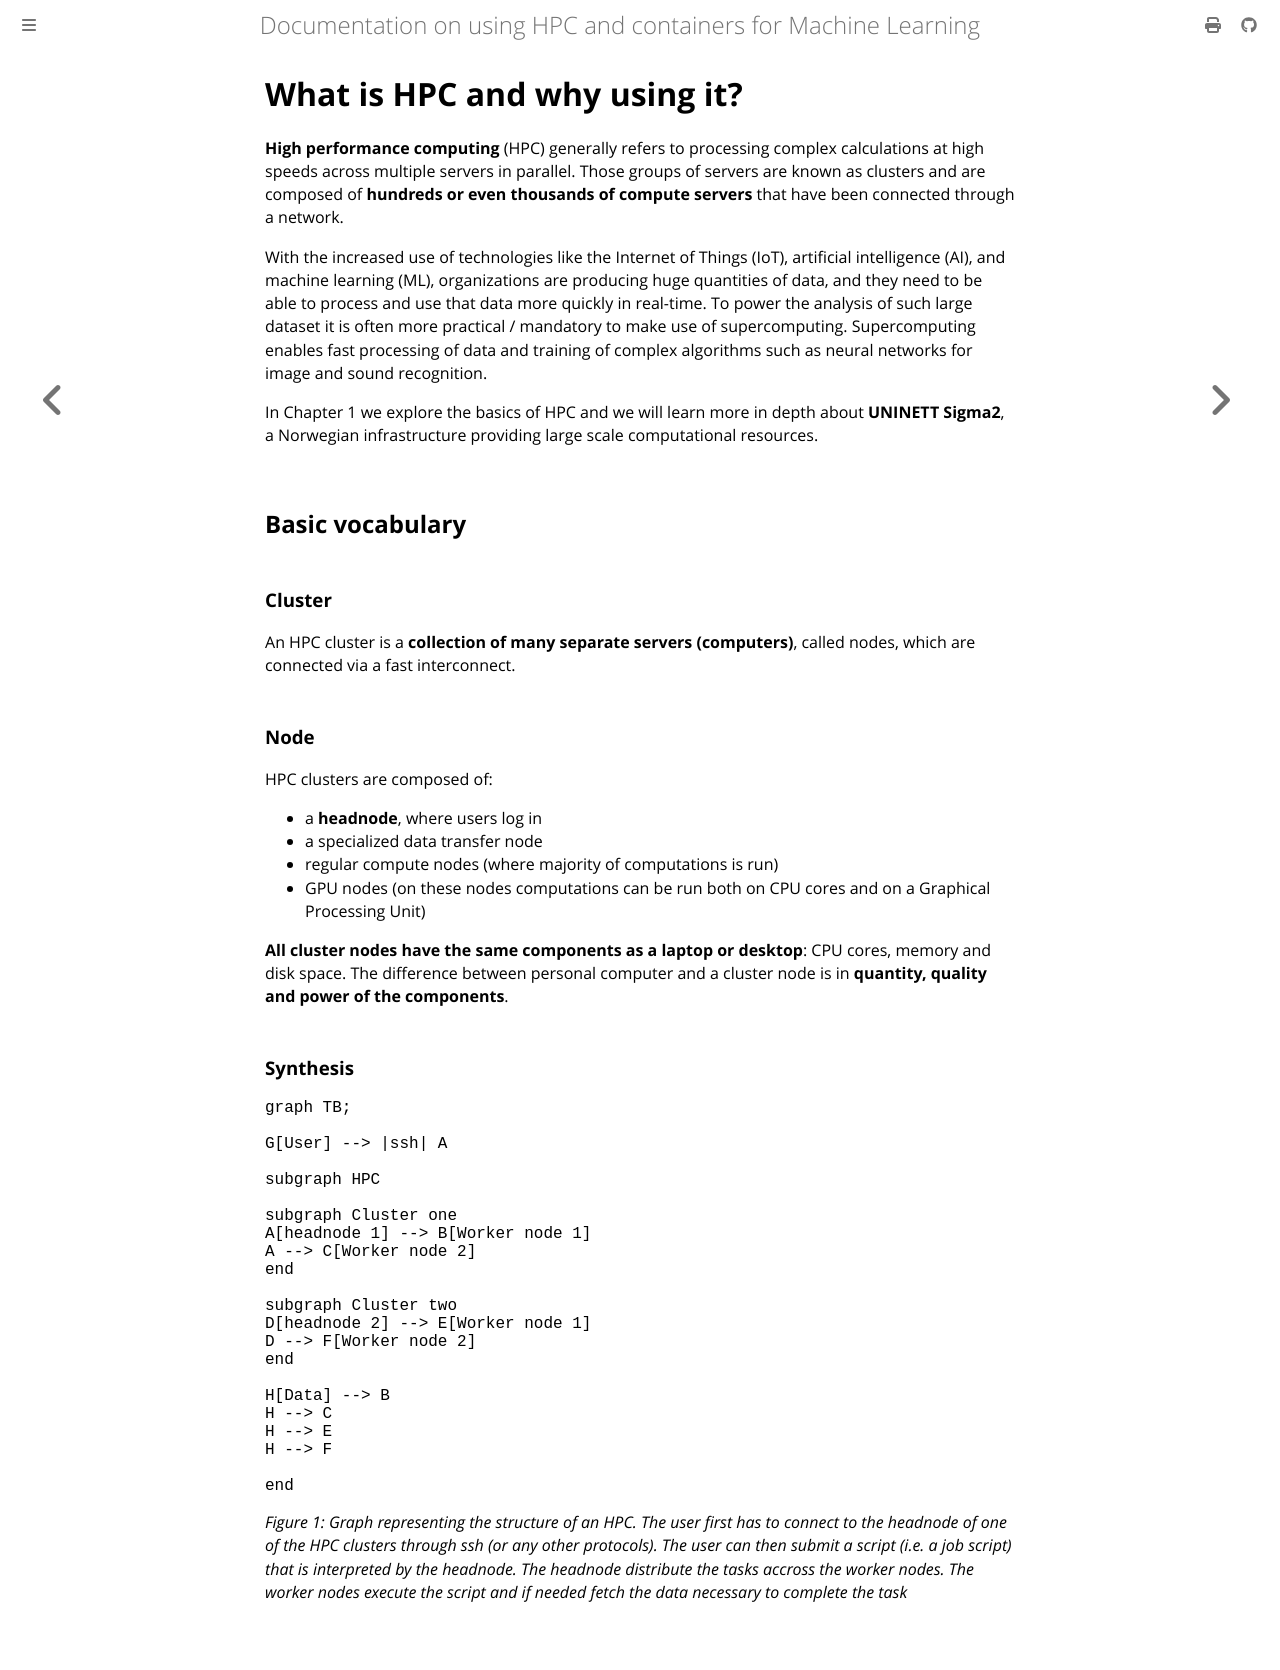

repository: NINAnor/91126800_ML_and_associated_tech · page: content/chapter_1/0_introduction_to_hpc.html · generator: mdbook

# What is HPC and why using it?

**High performance computing** (HPC) generally refers to processing complex calculations at high speeds across multiple servers in parallel. Those groups of servers are known as clusters and are composed of **hundreds or even thousands of compute servers** that have been connected through a network.

With the increased use of technologies like the Internet of Things (IoT), artificial intelligence (AI), and machine learning (ML), organizations are producing huge quantities of data, and they need to be able to process and use that data more quickly in real-time. To power the analysis of such large dataset it is often more practical / mandatory to make use of supercomputing. Supercomputing enables fast processing of data and training of complex algorithms such as neural networks for image and sound recognition.

In Chapter 1 we explore the basics of HPC and we will learn more in depth about **UNINETT Sigma2**, a Norwegian infrastructure providing large scale computational resources.

## Basic vocabulary

### Cluster

An HPC cluster is a **collection of many separate servers (computers)**, called nodes, which are connected via a fast interconnect.

### Node

HPC clusters are composed of:

- a **headnode**, where users log in
- a specialized data transfer node
- regular compute nodes (where majority of computations is run)
- GPU nodes (on these nodes computations can be run both on CPU cores and on a Graphical Processing Unit)

**All cluster nodes have the same components as a laptop or desktop**: CPU cores, memory and disk space. The difference between personal computer and a cluster node is in **quantity, quality and power of the components**.

### Synthesis

```mermaid
graph TB;

G[User] --> |ssh| A

subgraph HPC

subgraph Cluster one
A[headnode 1] --> B[Worker node 1]
A --> C[Worker node 2]
end

subgraph Cluster two
D[headnode 2] --> E[Worker node 1]
D --> F[Worker node 2]
end

H[Data] --> B
H --> C
H --> E
H --> F

end
```

*Figure 1: Graph representing the structure of an HPC. The user first has to connect to the headnode of one of the HPC clusters through ssh (or any other protocols). The user can then submit a script (i.e. a job script) that is interpreted by the headnode. The headnode distribute the tasks accross the worker nodes. The worker nodes execute the script and if needed fetch the data necessary to complete the task*
